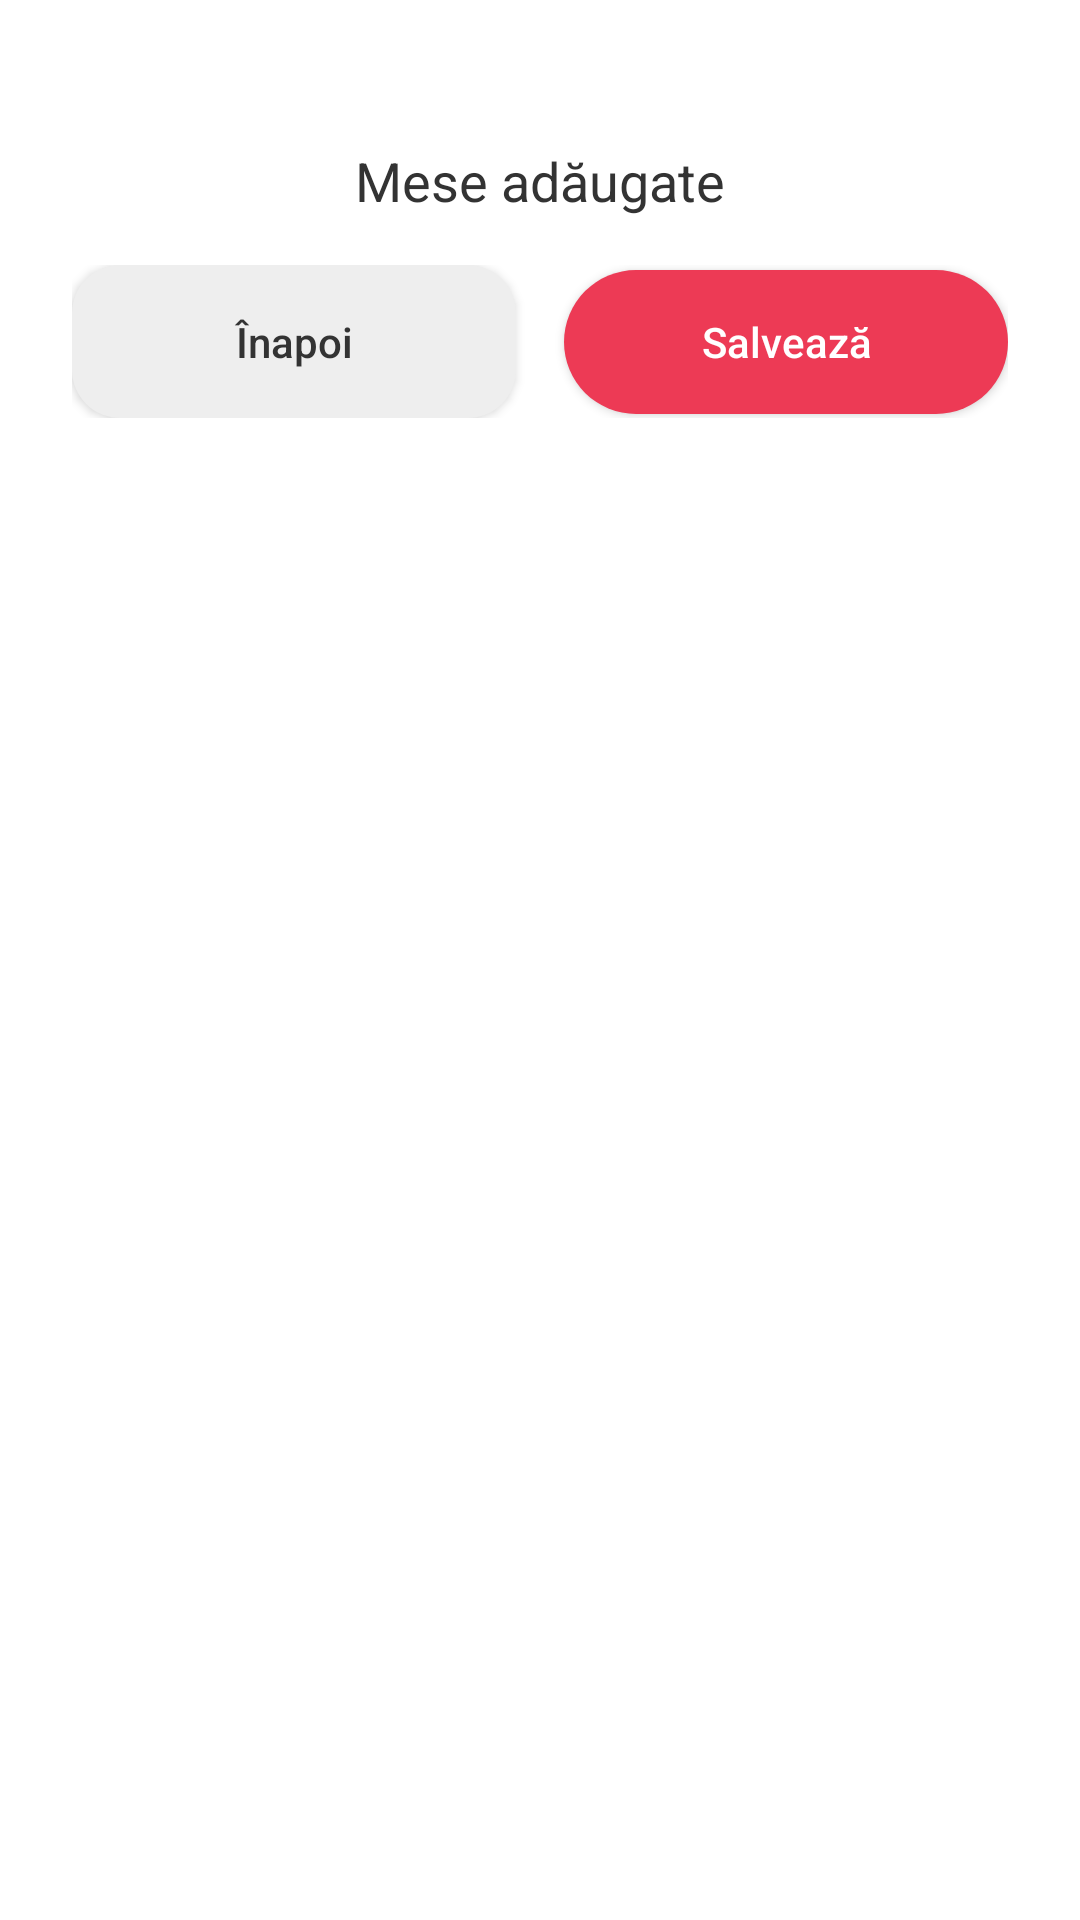

Reconstruct the res/layout file that produces this screen, plus the resources it refers to.
<!-- AndroidManifest.xml: application theme Theme.HappyFeeder -->
<!-- res/layout/activity_add_meal.xml -->
<?xml version="1.0" encoding="utf-8"?>
<ScrollView xmlns:android="http://schemas.android.com/apk/res/android"
    android:layout_width="match_parent"
    android:layout_height="match_parent"
    android:background="@android:color/white">

    <LinearLayout
        android:layout_width="match_parent"
        android:layout_height="wrap_content"
        android:orientation="vertical"
        android:padding="24dp">

        
        <LinearLayout
            android:id="@+id/mealCardContainer"
            android:layout_width="match_parent"
            android:layout_height="wrap_content"
            android:orientation="vertical"
            android:layout_marginBottom="24dp">
        </LinearLayout>

        


        <LinearLayout
            android:id="@+id/existingMealsContainer"
            android:layout_width="match_parent"
            android:layout_height="wrap_content"
            android:orientation="vertical">
            <TextView
                android:id="@+id/addedMealsTitle"
                android:layout_width="match_parent"
                android:layout_height="wrap_content"
                android:text="Mese adăugate"
                android:textSize="18sp"
                android:textColor="#333"
                android:gravity="center"
                android:layout_marginBottom="16dp"/>
        </LinearLayout>

        
        <LinearLayout
            android:layout_width="match_parent"
            android:layout_height="wrap_content"
            android:orientation="horizontal"
            android:weightSum="2">

            <Button
                android:id="@+id/button_back"
                android:layout_width="0dp"
                android:layout_height="wrap_content"
                android:layout_weight="1"
                android:text="Înapoi"
                android:textColor="#333"
                android:textAllCaps="false"
                android:background="@drawable/bg_rounded_gray" />

            <Space
                android:layout_width="16dp"
                android:layout_height="wrap_content" />

            <Button
                android:id="@+id/button_save"
                android:layout_width="0dp"
                android:layout_height="wrap_content"
                android:layout_weight="1"
                android:text="Salvează"
                android:textAllCaps="false"
                android:textColor="@android:color/white"
                android:background="@drawable/bg_rounded_red" />
        </LinearLayout>

    </LinearLayout>
</ScrollView>
<!-- resources referenced by this layout -->
<resources>
  <!-- drawable bg_rounded_gray (drawable) -->
  <?xml version="1.0" encoding="utf-8"?>
  <shape xmlns:android="http://schemas.android.com/apk/res/android"
      android:shape="rectangle">
      <solid android:color="#EEEEEE"/> 
      <corners android:radius="16dp"/>
      <padding android:left="16dp" android:top="16dp" android:right="16dp" android:bottom="16dp" />
  </shape>
  <!-- drawable bg_rounded_red (drawable) -->
  <shape xmlns:android="http://schemas.android.com/apk/res/android">
      <solid android:color="#ED3A55" />
      <corners android:radius="24dp" />
  </shape>
  <style name="Theme.HappyFeeder" parent="Theme.AppCompat.Light.NoActionBar">
          <item name="android:windowNoTitle">true</item>
          <item name="android:windowFullscreen">true</item>
          <item name="android:colorBackground">#FFFFFF</item> 
          <item name="android:statusBarColor">@android:color/transparent</item>
      </style>
</resources>
